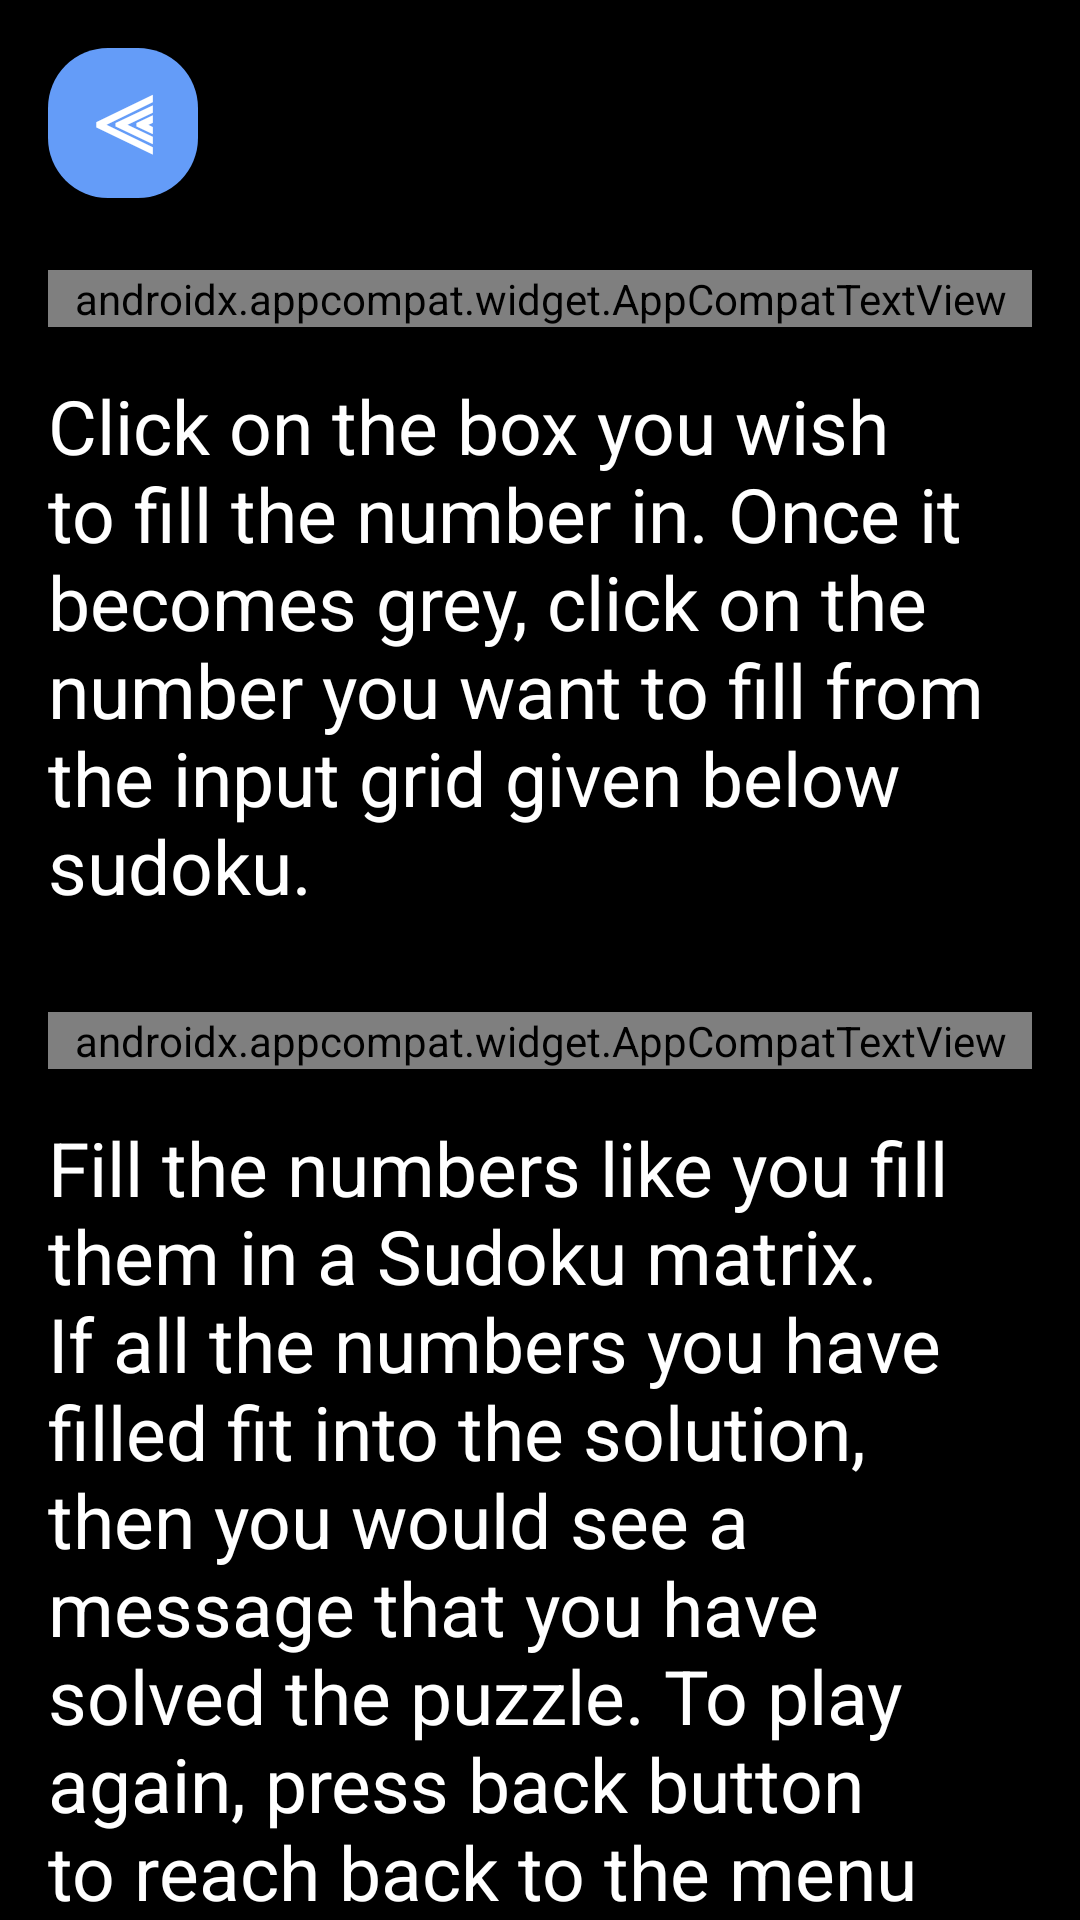

The Android layout XML behind this screen, and the referenced resources:
<!-- AndroidManifest.xml: application theme AppTheme -->
<!-- res/layout/f_about.xml -->
<?xml version="1.0" encoding="utf-8"?>
<androidx.appcompat.widget.LinearLayoutCompat xmlns:android="http://schemas.android.com/apk/res/android"
    android:layout_width="match_parent"
    android:layout_height="match_parent"
    android:background="@color/background"
    android:orientation="vertical">

    <Button
        android:id="@+id/btBack"
        android:layout_width="50dp"
        android:layout_height="50dp"
        android:layout_marginStart="16dp"
        android:layout_marginTop="16dp"
        android:background="@drawable/round_white_buttons"
        android:gravity="center"
        android:text="⫷"
        android:textColor="@color/colorPrimaryDark"
        android:textSize="22dp"
        android:textStyle="bold" />

    <androidx.core.widget.NestedScrollView
        android:layout_width="match_parent"
        android:layout_height="wrap_content"
        android:layout_marginTop="8dp">

        <androidx.appcompat.widget.LinearLayoutCompat
            android:layout_width="match_parent"
            android:layout_height="wrap_content"
            android:orientation="vertical"
            android:padding="16dp">

            <androidx.appcompat.widget.AppCompatTextView
                android:id="@+id/heading1"
                android:layout_width="match_parent"
                android:layout_height="wrap_content"
                android:text="@string/filling_the_numbers"
                android:textColor="@color/textColor"
                android:textSize="35sp"
                android:textStyle="bold" />

            <androidx.appcompat.widget.AppCompatTextView
                android:id="@+id/text1"
                android:layout_width="match_parent"
                android:layout_height="wrap_content"
                android:layout_marginTop="16dp"
                android:text="@string/instructions_1"
                android:textColor="@color/colorPrimaryDark"
                android:textSize="25sp" />

            <androidx.appcompat.widget.AppCompatTextView
                android:id="@+id/heading2"
                android:layout_width="match_parent"
                android:layout_height="wrap_content"
                android:layout_marginTop="32dp"
                android:text="@string/playing_the_game"
                android:textColor="@color/textColor"
                android:textSize="35sp"
                android:textStyle="bold" />

            <androidx.appcompat.widget.AppCompatTextView
                android:id="@+id/text2"
                android:layout_width="match_parent"
                android:layout_height="wrap_content"
                android:layout_marginTop="16dp"
                android:text="@string/instructions_2"
                android:textColor="@color/colorPrimaryDark"
                android:textSize="25sp" />

            <androidx.appcompat.widget.AppCompatTextView
                android:id="@+id/heading3"
                android:layout_width="match_parent"
                android:layout_height="wrap_content"
                android:layout_marginTop="32dp"
                android:text="@string/solving_a_sudoku"
                android:textColor="@color/textColor"
                android:textSize="35sp"
                android:textStyle="bold" />

            <androidx.appcompat.widget.AppCompatTextView
                android:id="@+id/text3"
                android:layout_width="match_parent"
                android:layout_height="wrap_content"
                android:layout_marginTop="16dp"
                android:text="@string/instructions_3"
                android:textColor="@color/colorPrimaryDark"
                android:textSize="25sp" />
        </androidx.appcompat.widget.LinearLayoutCompat>
    </androidx.core.widget.NestedScrollView>

</androidx.appcompat.widget.LinearLayoutCompat>
<!-- resources referenced by this layout -->
<resources>
  <color name="background">#000000</color>
  <color name="colorPrimaryDark">#FFFFFF</color>
  <!-- drawable round_white_buttons (drawable) -->
  <?xml version="1.0" encoding="utf-8"?>
  <shape xmlns:android="http://schemas.android.com/apk/res/android">
  <solid
      android:color="#649cf8"/>
      <corners
          android:radius="20dp"/>
  </shape>
  <string name="filling_the_numbers">Filling the Numbers</string>
  <string name="instructions_1">Click on the box you wish to fill the number in. Once it becomes grey, click on the number you want to fill from the input grid given below sudoku.</string>
  <string name="instructions_2">Fill the numbers like you fill them in a Sudoku matrix. If all the numbers you have filled fit into the solution, then you would see a message that you have solved the puzzle. To play again, press back button to reach back to the menu screen.</string>
  <string name="instructions_3">Fill the numbers as they are given in the Sudoku. Once you have filled all the cells correctly, click on the Solve button to get your Sudoku solved.</string>
  <string name="playing_the_game">Playing the Game</string>
  <string name="solving_a_sudoku">Solving a Sudoku</string>
  <style name="AppTheme" parent="Theme.AppCompat.Light.NoActionBar">
          
          <item name="android:windowFullscreen">true</item>
          <item name="colorPrimary">@color/colorPrimary</item>
          <item name="colorPrimaryDark">@color/colorPrimaryDark</item>
          <item name="colorAccent">@color/colorAccent</item>
      </style>
  <color name="colorPrimary">#000000</color>
  <color name="colorAccent">#AAAAAA</color>
</resources>
